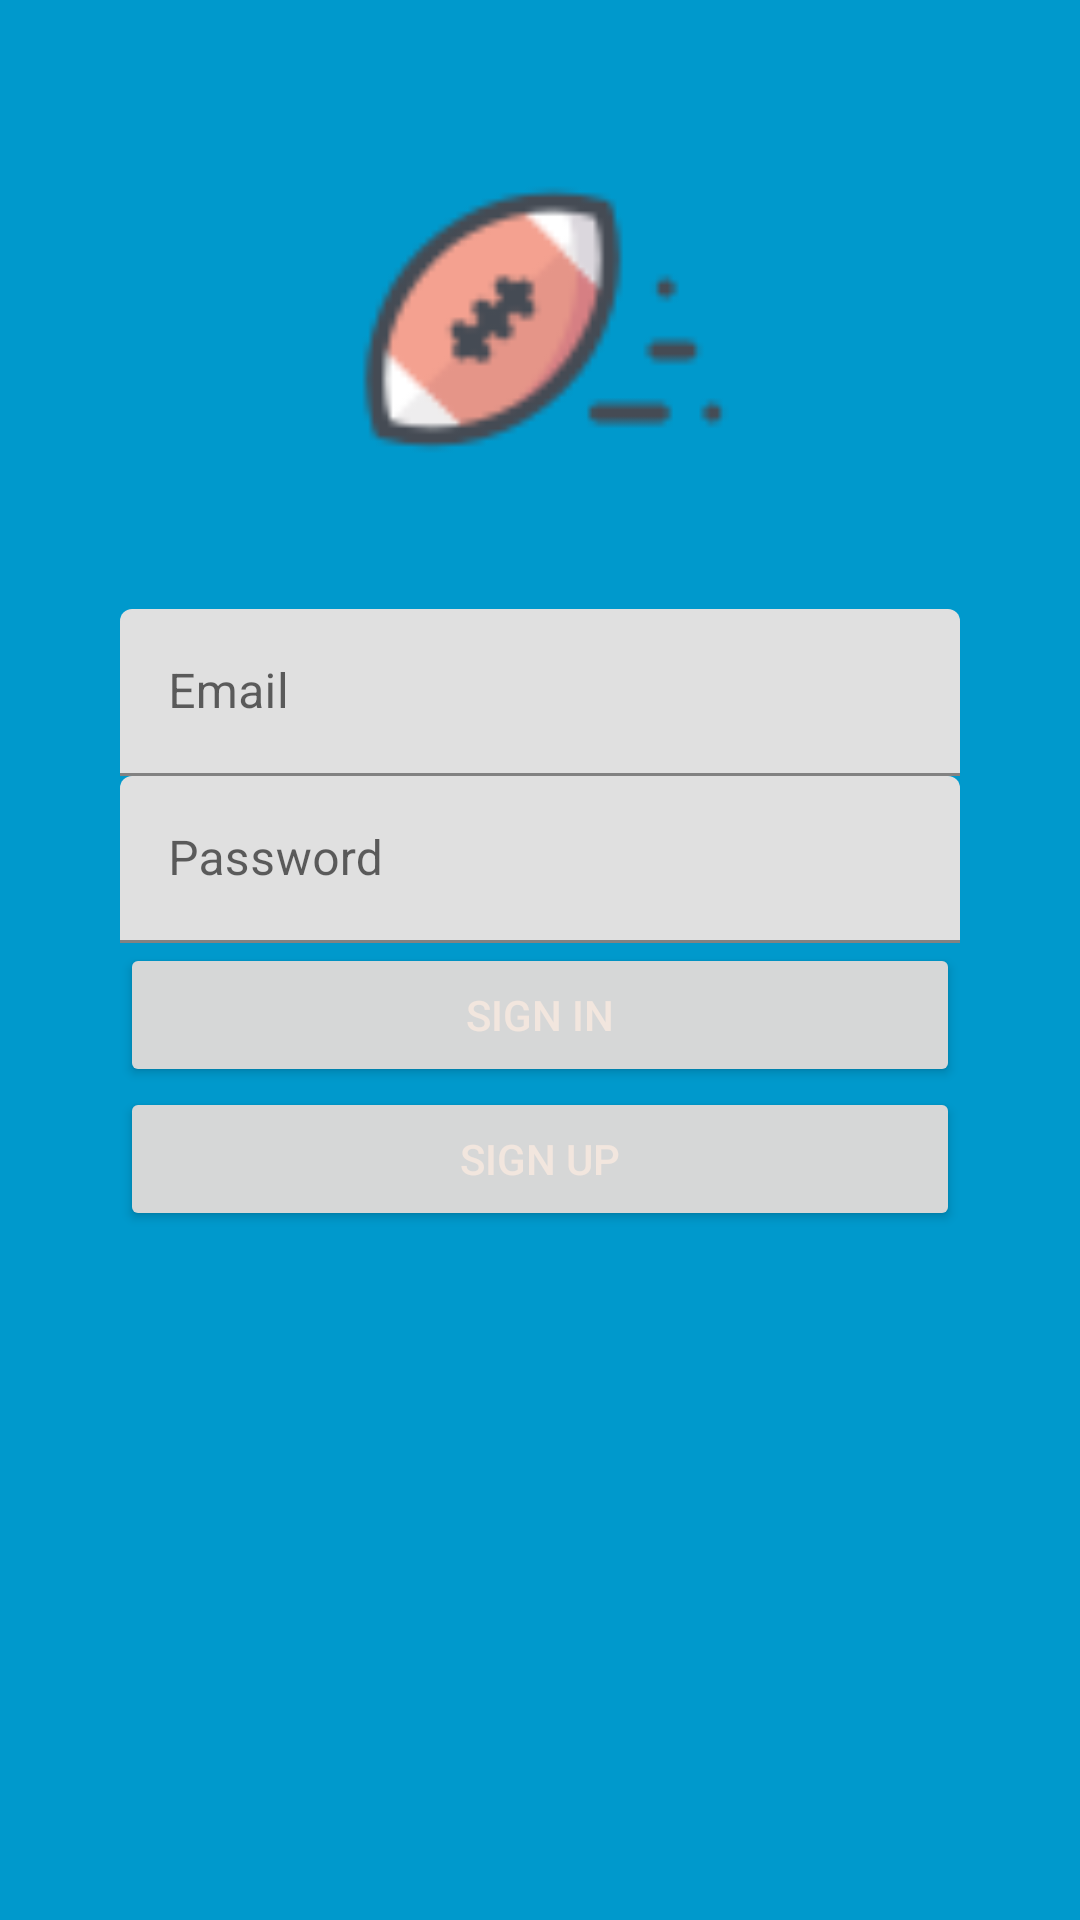

Android layout source for this screen:
<!-- AndroidManifest.xml: application theme AppTheme -->
<!-- res/layout/activity_main_login.xml -->
<?xml version="1.0" encoding="utf-8"?>
<android.support.design.widget.CoordinatorLayout xmlns:android="http://schemas.android.com/apk/res/android"
    xmlns:app="http://schemas.android.com/apk/res-auto"
    xmlns:tools="http://schemas.android.com/tools"
    android:layout_width="match_parent"
    android:layout_height="match_parent"
    android:layout_gravity="center"
    android:background="@android:color/holo_blue_dark">
     <LinearLayout
         android:layout_width="fill_parent"
         android:layout_height="wrap_content"
         android:layout_margin="20dp"
         android:gravity="center"
         android:orientation="vertical"
         android:padding="20dp">
         <ImageView
             android:id="@+id/imageView"
             android:layout_width="135dp"
             android:layout_height="133dp"
             app:srcCompat="@drawable/icobfall"
             android:layout_marginBottom="30dp"
              android:layout_gravity="center"
             />


         <android.support.design.widget.TextInputLayout
             android:layout_width="match_parent"
             android:layout_height="wrap_content">

             <android.support.design.widget.TextInputEditText
                 android:layout_width="match_parent"
                 android:layout_height="wrap_content"
                 android:id="@+id/email"
                 android:inputType="textEmailAddress"
                 android:imeOptions="actionUnspecified"
                 android:maxLines="1"
                 android:textColor="#ffff"
                 android:hint="Email" />

         </android.support.design.widget.TextInputLayout>

        <android.support.design.widget.TextInputLayout
            android:layout_width="match_parent"
            android:layout_height="wrap_content"
            >

            <android.support.design.widget.TextInputEditText
                android:layout_width="match_parent"
                android:layout_height="wrap_content"
                android:focusableInTouchMode="true"
                android:inputType="textPassword"
                android:hint="Password"
                android:imeOptions="actionUnspecified"
                android:textColor="#ffff"

                android:maxLines="1"
                />

        </android.support.design.widget.TextInputLayout>

         <Button
             android:id="@+id/sign_up_btn"
             android:layout_width="fill_parent"
             android:layout_height="wrap_content"
             android:text="Sign in"
              />

         <Button
             android:id="@+id/sign_in_btn"
             android:layout_width="fill_parent"
             android:layout_height="wrap_content"
             android:text="Sign Up"
              />
     </LinearLayout>






</android.support.design.widget.CoordinatorLayout>
<!-- resources referenced by this layout -->
<resources>
  <!-- drawable icobfall: png bitmap (drawable, 2259 bytes) -->
  <style name="AppTheme" parent="Theme.MaterialComponents.Light.NoActionBar">
          
          <item name="android:textColorPrimary">@color/egg</item>
          <item name="android:textColorSecondary">@color/egg_87</item>
          <item name="android:textColorTertiary">@color/egg_54</item>
          <item name="android:textColorLink">@color/winterBlue</item>
          <item name="android:textColorHint">@color/egg_54</item>
          <item name="android:textColorPrimaryInverse">@color/onyx</item>
          <item name="android:textColorSecondaryInverse">@color/onyx_54</item>
          <item name="android:textColorTertiaryInverse">@color/onyx_38</item>
          <item name="android:textColorLinkInverse">@color/lakeBlue</item>
          <item name="android:textColorHintInverse">@color/onyx_38</item>
          <item name="android:windowBackground">@drawable/gradient_background</item>
      </style>
  <color name="egg">#F2E6DE</color>
  <color name="egg_87">#DEF2E6DE</color>
  <color name="egg_54">#8AF2E6DE</color>
  <color name="winterBlue">#9BE7FF</color>
  <color name="onyx">#333C37</color>
  <color name="onyx_54">#8A333C37</color>
  <color name="onyx_38">#61333C37</color>
  <color name="lakeBlue">#5894BC</color>
  <!-- drawable gradient_background (drawable) -->
  <?xml version="1.0" encoding="utf-8"?>
  <selector>
      <item>
          <shape xmlns:android="http://schemas.android.com/apk/res/android" >
  
              <gradient
                  android:angle="270"
                  android:endColor="#4EC5A3"
                  android:startColor="#1B64AC"
                  android:type="linear"/>
  
          </shape>
  
      </item>
  
  </selector>
</resources>
